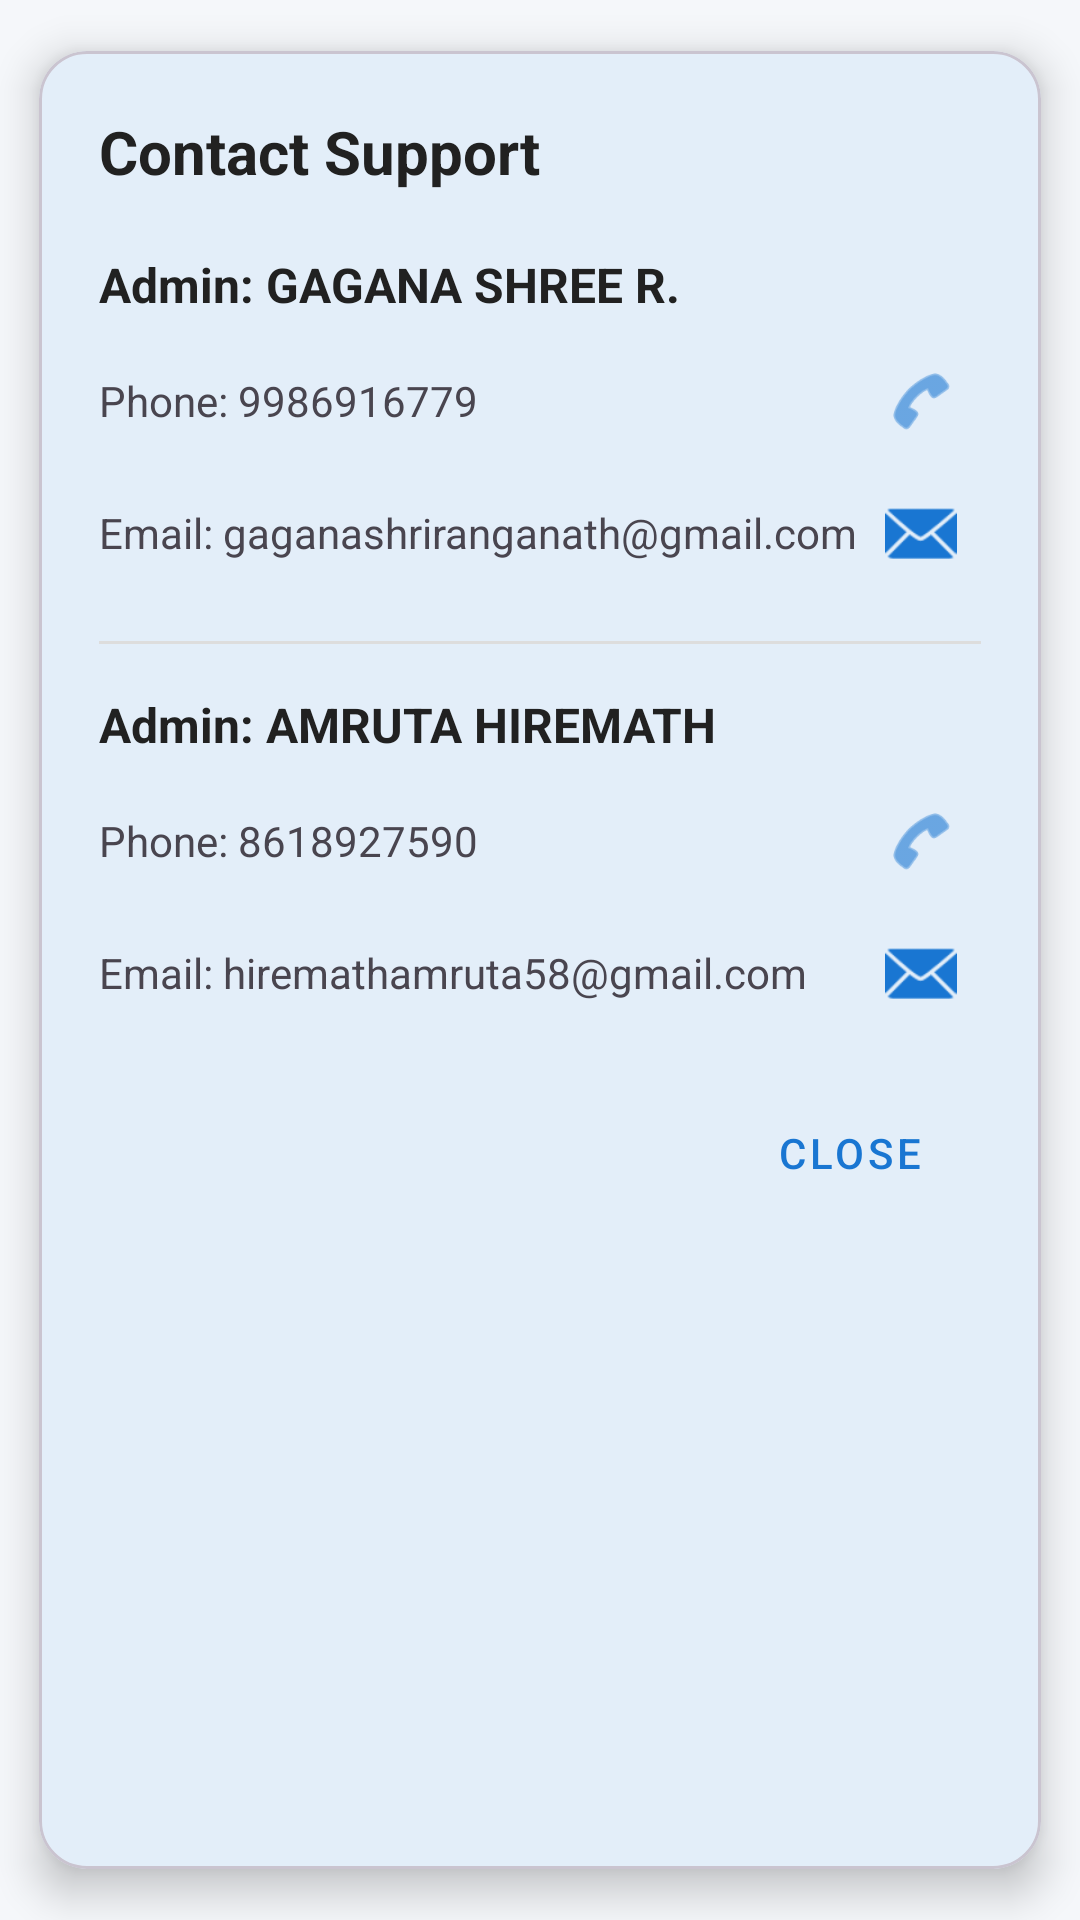

Layout XML and referenced resources for this Android screen:
<!-- AndroidManifest.xml: application theme Theme.Demoapp -->
<!-- res/layout/dialog_contact_support.xml -->
<?xml version="1.0" encoding="utf-8"?>
<com.google.android.material.card.MaterialCardView xmlns:android="http://schemas.android.com/apk/res/android"
    xmlns:app="http://schemas.android.com/apk/res-auto"
    android:layout_width="match_parent"
    android:layout_height="wrap_content"
    app:cardCornerRadius="16dp"
    app:cardElevation="8dp"
    app:cardUseCompatPadding="true">

    <LinearLayout
        android:layout_width="match_parent"
        android:layout_height="wrap_content"
        android:orientation="vertical"
        android:padding="20dp">

        <TextView
            android:layout_width="wrap_content"
            android:layout_height="wrap_content"
            android:text="Contact Support"
            android:textSize="20sp"
            android:textStyle="bold"
            android:textColor="?android:attr/textColorPrimary"
            android:layout_marginBottom="20dp"/>

        
        <TextView
            android:layout_width="wrap_content"
            android:layout_height="wrap_content"
            android:text="Admin: GAGANA SHREE R."
            android:textStyle="bold"
            android:textSize="16sp"
            android:textColor="?android:attr/textColorPrimary"/>

        <LinearLayout
            android:layout_width="match_parent"
            android:layout_height="wrap_content"
            android:orientation="horizontal"
            android:gravity="center_vertical"
            android:layout_marginTop="8dp">
            <TextView
                android:layout_width="0dp"
                android:layout_height="wrap_content"
                android:layout_weight="1"
                android:text="Phone: 9986916779"
                android:textSize="14sp" />
            <ImageView
                android:id="@+id/btnCall1"
                android:layout_width="40dp"
                android:layout_height="40dp"
                android:src="@android:drawable/ic_menu_call"
                android:padding="8dp"
                android:background="?attr/selectableItemBackgroundBorderless"
                app:tint="?attr/colorPrimary" />
        </LinearLayout>

        <LinearLayout
            android:layout_width="match_parent"
            android:layout_height="wrap_content"
            android:orientation="horizontal"
            android:gravity="center_vertical"
            android:layout_marginTop="4dp">
            <TextView
                android:layout_width="0dp"
                android:layout_height="wrap_content"
                android:layout_weight="1"
                android:text="Email: gaganashriranganath@gmail.com"
                android:textSize="14sp" />
            <ImageView
                android:id="@+id/btnEmail1"
                android:layout_width="40dp"
                android:layout_height="40dp"
                android:src="@android:drawable/ic_dialog_email"
                android:padding="8dp"
                android:background="?attr/selectableItemBackgroundBorderless"
                app:tint="?attr/colorPrimary" />
        </LinearLayout>

        <View
            android:layout_width="match_parent"
            android:layout_height="1dp"
            android:background="#DDDDDD"
            android:layout_marginVertical="16dp" />

        
        <TextView
            android:layout_width="wrap_content"
            android:layout_height="wrap_content"
            android:text="Admin: AMRUTA HIREMATH"
            android:textStyle="bold"
            android:textSize="16sp"
            android:textColor="?android:attr/textColorPrimary"/>

        <LinearLayout
            android:layout_width="match_parent"
            android:layout_height="wrap_content"
            android:orientation="horizontal"
            android:gravity="center_vertical"
            android:layout_marginTop="8dp">
            <TextView
                android:layout_width="0dp"
                android:layout_height="wrap_content"
                android:layout_weight="1"
                android:text="Phone: 8618927590"
                android:textSize="14sp" />
            <ImageView
                android:id="@+id/btnCall2"
                android:layout_width="40dp"
                android:layout_height="40dp"
                android:src="@android:drawable/ic_menu_call"
                android:padding="8dp"
                android:background="?attr/selectableItemBackgroundBorderless"
                app:tint="?attr/colorPrimary" />
        </LinearLayout>

        <LinearLayout
            android:layout_width="match_parent"
            android:layout_height="wrap_content"
            android:orientation="horizontal"
            android:gravity="center_vertical"
            android:layout_marginTop="4dp">
            <TextView
                android:layout_width="0dp"
                android:layout_height="wrap_content"
                android:layout_weight="1"
                android:text="Email: hiremathamruta58@gmail.com"
                android:textSize="14sp" />
            <ImageView
                android:id="@+id/btnEmail2"
                android:layout_width="40dp"
                android:layout_height="40dp"
                android:src="@android:drawable/ic_dialog_email"
                android:padding="8dp"
                android:background="?attr/selectableItemBackgroundBorderless"
                app:tint="?attr/colorPrimary" />
        </LinearLayout>

        <com.google.android.material.button.MaterialButton
            android:id="@+id/btnClose"
            style="@style/Widget.MaterialComponents.Button.TextButton"
            android:layout_width="wrap_content"
            android:layout_height="wrap_content"
            android:text="Close"
            android:layout_gravity="end"
            android:layout_marginTop="16dp" />

    </LinearLayout>
</com.google.android.material.card.MaterialCardView>
<!-- resources referenced by this layout -->
<resources>
  <style name="Theme.Demoapp" parent="Base.Theme.Demoapp" />
  <style name="Base.Theme.Demoapp" parent="Theme.Material3.Light.NoActionBar">
          <item name="colorPrimary">@color/blue_primary</item>
          <item name="colorOnPrimary">@color/white</item>
          <item name="android:windowBackground">@color/bg_light</item>
          <item name="colorSurface">@color/card_bg_light</item>
          <item name="colorOnSurface">@color/text_primary_light</item>
          <item name="colorSurfaceVariant">#F5F5F5</item>
          <item name="colorOnSurfaceVariant">@color/text_secondary_light</item>
          <item name="android:textColorPrimary">@color/text_primary_light</item>
          <item name="android:textColorSecondary">@color/text_secondary_light</item>
          <item name="android:colorControlHighlight">#20000000</item>
      </style>
  <color name="blue_primary">#1976D2</color>
  <color name="white">#FFFFFFFF</color>
  <color name="bg_light">#F5F7FA</color>
  <color name="card_bg_light">#FFFFFF</color>
  <color name="text_primary_light">#212121</color>
  <color name="text_secondary_light">#757575</color>
</resources>
